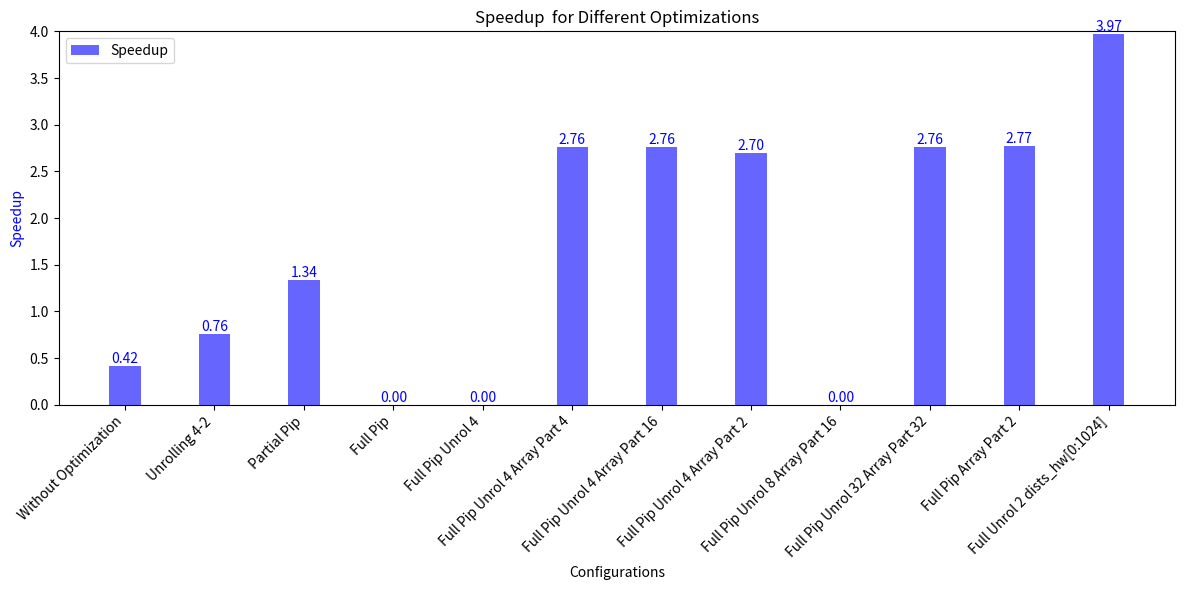

Reproduce this figure in Python.
import matplotlib.pyplot as plt
import numpy as np

# Data for speedup
labels = ['Without Optimization', 'Unrolling 4-2', 'Partial Pip', 'Full Pip', 'Full Pip Unrol 4', 
          'Full Pip Unrol 4 Array Part 4', 'Full Pip Unrol 4 Array Part 16', 'Full Pip Unrol 4 Array Part 2',
          'Full Pip Unrol 8 Array Part 16', 'Full Pip Unrol 32 Array Part 32', 'Full Pip Array Part 2', 
          'Full Unrol 2 dists_hw[0:1024]']

speedup_values = [0.42, 0.76, 1.34, 0, 0, 2.76, 2.76, 2.7, 0, 2.76, 2.77, 3.97]

# Set positions for the bars
x = np.arange(len(labels))

# Create figure and axes
fig, ax1 = plt.subplots(figsize=(12, 6))

# Plot the first set of bars (speedup)
bar_width = 0.35
bars1 = ax1.bar(x, speedup_values, bar_width, color='b', alpha=0.6, label='Speedup')

# Set axis labels
ax1.set_xlabel('Configurations')
ax1.set_ylabel('Speedup', color='b')

# Set x-axis labels and title
ax1.set_xticks(x)
ax1.set_xticklabels(labels, rotation=45, ha='right')  # Rotate x labels for better readability
plt.title('Speedup  for Different Optimizations')

# Add legends
ax1.legend(loc='upper left')

# Adjust y-axis limits for speedup to increase visual distinction
ax1.set_ylim(0, 4)

# Add annotations for speedup
for bar in bars1:
    height = bar.get_height()
    ax1.text(bar.get_x() + bar.get_width() / 2, height, f'{height:.2f}', 
             ha='center', va='bottom', color='b', fontsize=10)

# Show plot
plt.tight_layout()
plt.show()
